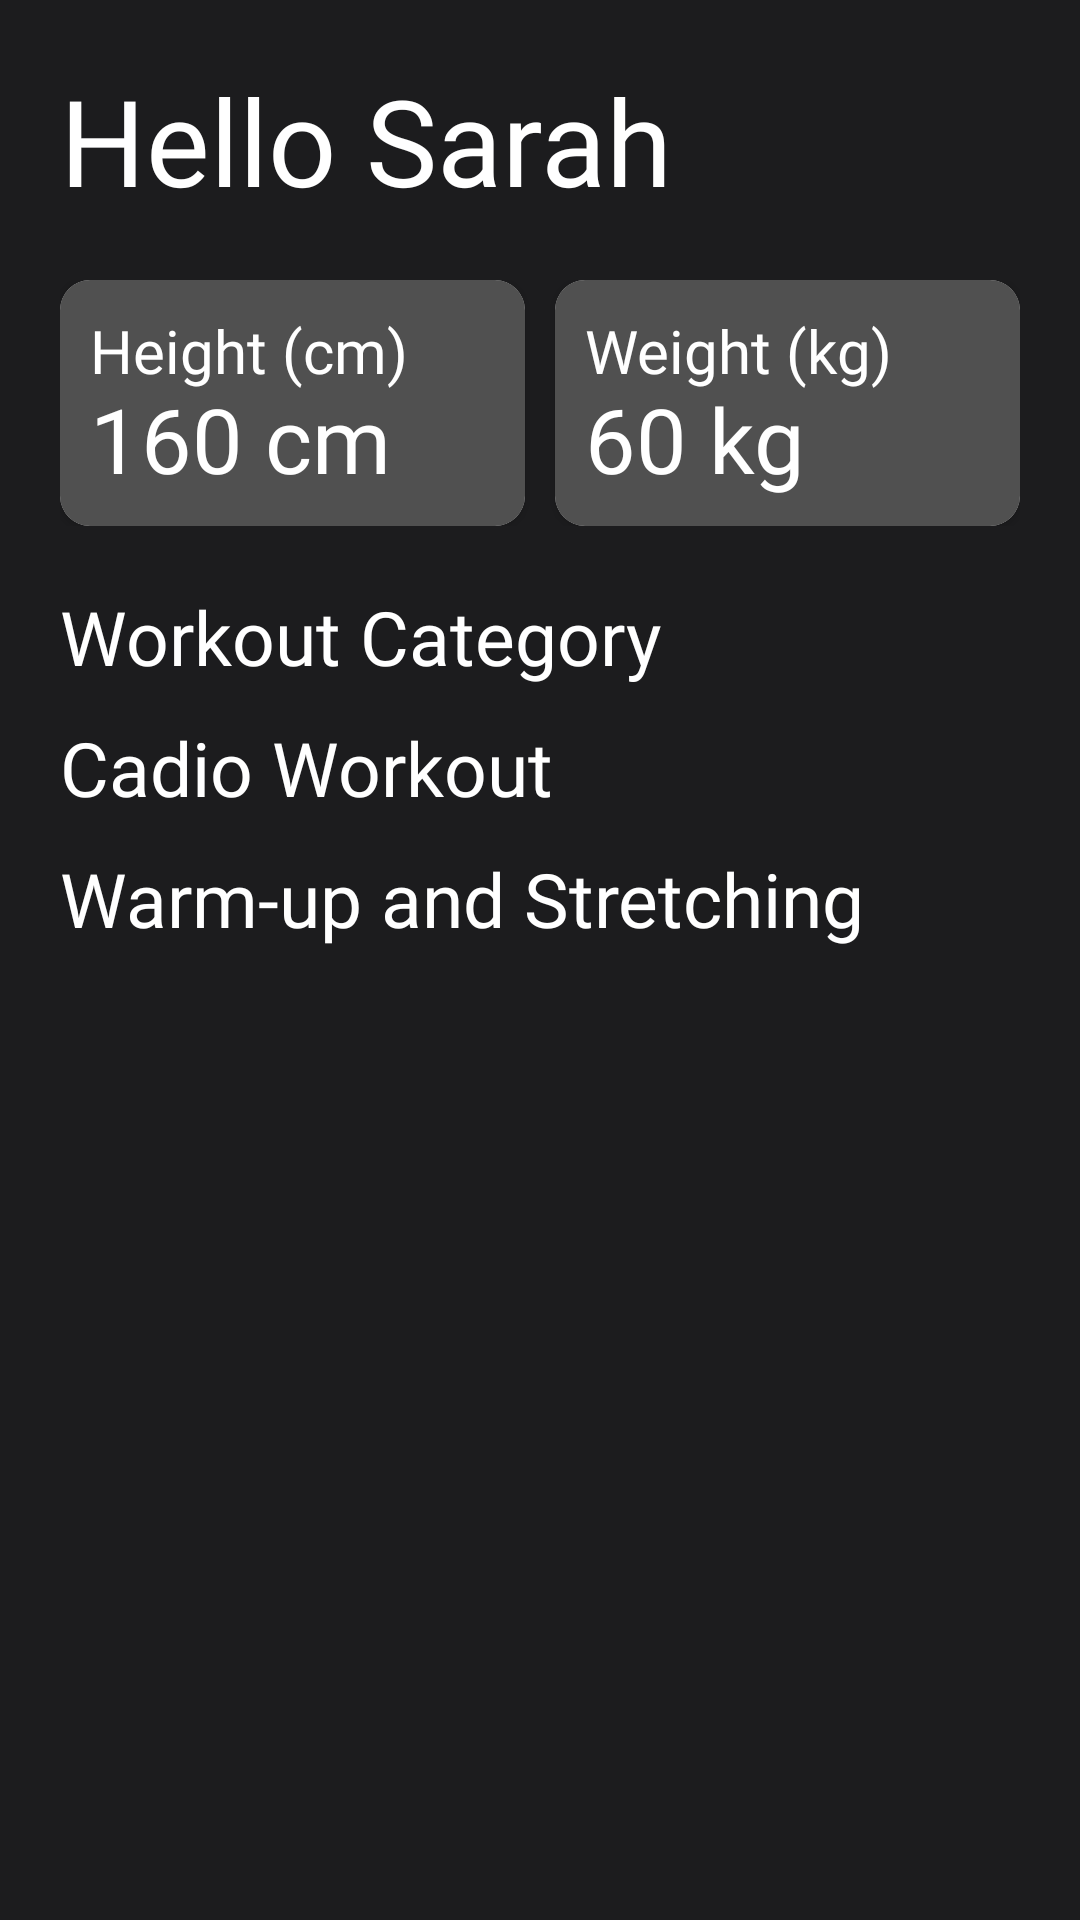

Here is an Android app screen rendered from its layout file. Give the layout XML and the strings, colors and styles it references.
<!-- AndroidManifest.xml: application theme Theme.HomeWorkout -->
<!-- res/layout/fragment_home.xml -->
<?xml version="1.0" encoding="utf-8"?>
<layout>
    <androidx.core.widget.NestedScrollView xmlns:android="http://schemas.android.com/apk/res/android"
        xmlns:tools="http://schemas.android.com/tools"
        android:layout_width="match_parent"
        android:layout_height="match_parent"
        xmlns:app="http://schemas.android.com/apk/res-auto"
        tools:context=".ui.main.homeFragment.HomeFragment"
        android:background="@color/main_background"
        >
        <LinearLayout
            android:layout_width="match_parent"
            android:layout_height="match_parent"
            android:orientation="vertical"
            android:padding="20dp">
            <TextView
                android:id="@+id/homeTitle"
                android:layout_width="match_parent"
                android:layout_height="wrap_content"
                android:text="Hello Sarah"
                android:textSize="40sp"
                android:textColor="@color/white"
                android:fontFamily="@font/afacad_bold"
                />

            <RelativeLayout
                android:layout_width="match_parent"
                android:layout_height="wrap_content"
                android:layout_marginTop="20dp"
                >
                <View android:id="@+id/strut"
                    android:layout_width="10dp"
                    android:layout_height="0dp"
                    android:layout_centerHorizontal="true"/>
                <androidx.cardview.widget.CardView
                    android:id="@+id/weightLayout"
                    android:layout_width="0dp"
                    android:layout_height="wrap_content"
                    android:layout_toStartOf="@id/strut"
                    android:layout_alignParentStart="true"
                    app:cardCornerRadius="10dp">
                    <RelativeLayout
                        android:layout_width="match_parent"
                        android:layout_height="wrap_content"
                        android:background="#505050"
                        android:padding="10dp"
                        >
                        <TextView
                            android:id="@+id/heightTitle"
                            android:text="Height (cm)"
                            android:textSize="20sp"
                            android:fontFamily="@font/afacad_bold"
                            android:textColor="@color/white"
                            android:layout_width="wrap_content"
                            android:layout_height="wrap_content"
                            />
                        <TextView
                            android:id="@+id/heightValue"
                            android:layout_width="wrap_content"
                            android:layout_height="wrap_content"
                            android:text="160 cm"
                            android:layout_below="@+id/heightTitle"
                            android:textSize="30sp"
                            android:textColor="@color/white"
                            android:includeFontPadding="false"
                            android:lineSpacingExtra="-5dp"
                            android:paddingTop="0pt"
                            android:paddingBottom="0pt"
                            android:lineSpacingMultiplier="1"
                            android:fontFamily="@font/afacad_bold"

                            />
                    </RelativeLayout>
                </androidx.cardview.widget.CardView>
                <androidx.cardview.widget.CardView
                    android:id="@+id/heightLayout"
                    android:layout_width="0dp"
                    android:layout_height="wrap_content"
                    android:layout_toEndOf="@id/strut"
                    android:layout_alignParentEnd="true"
                    app:cardCornerRadius="10dp">
                    <RelativeLayout
                        android:layout_width="match_parent"
                        android:layout_height="wrap_content"
                        android:background="#505050"
                        android:padding="10dp"
                        >
                        <TextView
                            android:id="@+id/weightTitle"
                            android:text="Weight (kg)"
                            android:textSize="20sp"
                            android:fontFamily="@font/afacad_bold"
                            android:textColor="@color/white"
                            android:layout_width="wrap_content"
                            android:layout_height="wrap_content"
                            />
                        <TextView
                            android:id="@+id/weightValue"
                            android:layout_width="wrap_content"
                            android:layout_height="wrap_content"
                            android:text="60 kg"
                            android:layout_below="@+id/weightTitle"
                            android:textSize="30sp"
                            android:textColor="@color/white"
                            android:includeFontPadding="false"
                            android:lineSpacingExtra="0pt"
                            android:paddingTop="0pt"
                            android:paddingBottom="0pt"
                            android:lineSpacingMultiplier="1"
                            android:fontFamily="@font/afacad_bold"
                            />

                    </RelativeLayout>
                </androidx.cardview.widget.CardView>
            </RelativeLayout>
            <TextView
                android:layout_width="match_parent"
                android:layout_height="wrap_content"
                android:text="Workout Category"
                android:textColor="@color/white"
                android:fontFamily="@font/afacad_bold"
                android:textSize="25sp"
                android:layout_marginTop="20dp"
                android:layout_marginBottom="10dp"/>

            <androidx.recyclerview.widget.RecyclerView
                android:id="@+id/cateList"
                android:layout_width="match_parent"
                android:layout_height="wrap_content"
                android:orientation="horizontal"
                app:layoutManager="androidx.recyclerview.widget.LinearLayoutManager"
                />
            <TextView
                android:layout_width="match_parent"
                android:layout_height="wrap_content"
                android:text="Cadio Workout"
                android:textColor="@color/white"
                android:fontFamily="@font/afacad_bold"
                android:textSize="25sp"
                android:layout_marginBottom="10dp"/>
            <androidx.recyclerview.widget.RecyclerView
                android:id="@+id/classicList"
                android:layout_width="match_parent"
                android:layout_height="wrap_content"
                android:orientation="horizontal"
                app:layoutManager="androidx.recyclerview.widget.LinearLayoutManager"
                />

            <TextView
                android:layout_width="match_parent"
                android:layout_height="wrap_content"
                android:text="Warm-up and Stretching"
                android:textColor="@color/white"
                android:fontFamily="@font/afacad_bold"
                android:textSize="25sp"
                android:layout_marginBottom="20dp"
                />
            <androidx.recyclerview.widget.RecyclerView
                android:id="@+id/warmUpList"
                android:layout_width="match_parent"
                android:layout_height="wrap_content"
                android:orientation="horizontal"
                app:layoutManager="androidx.recyclerview.widget.LinearLayoutManager"
                />
        </LinearLayout>


    </androidx.core.widget.NestedScrollView>
</layout>
<!-- resources referenced by this layout -->
<resources>
  <color name="main_background">#1C1C1E</color>
  <color name="white">#FFFFFFFF</color>
  <style name="Theme.HomeWorkout" parent="Base.Theme.HomeWorkout">
          <item name="android:colorControlNormal">#c5c5c5</item>
          <item name="android:colorControlActivated">#90A4AE</item>  //black color
          <item name="android:colorControlHighlight">#000000</item>
      </style>
  <style name="Base.Theme.HomeWorkout" parent="Theme.Material3.DayNight.NoActionBar">
          <item name="colorControlNormal">#c5c5c5</item>
          <item name="colorControlActivated">#000000</item>  //black color
          <item name="colorControlHighlight">#000000</item>
      </style>
</resources>
